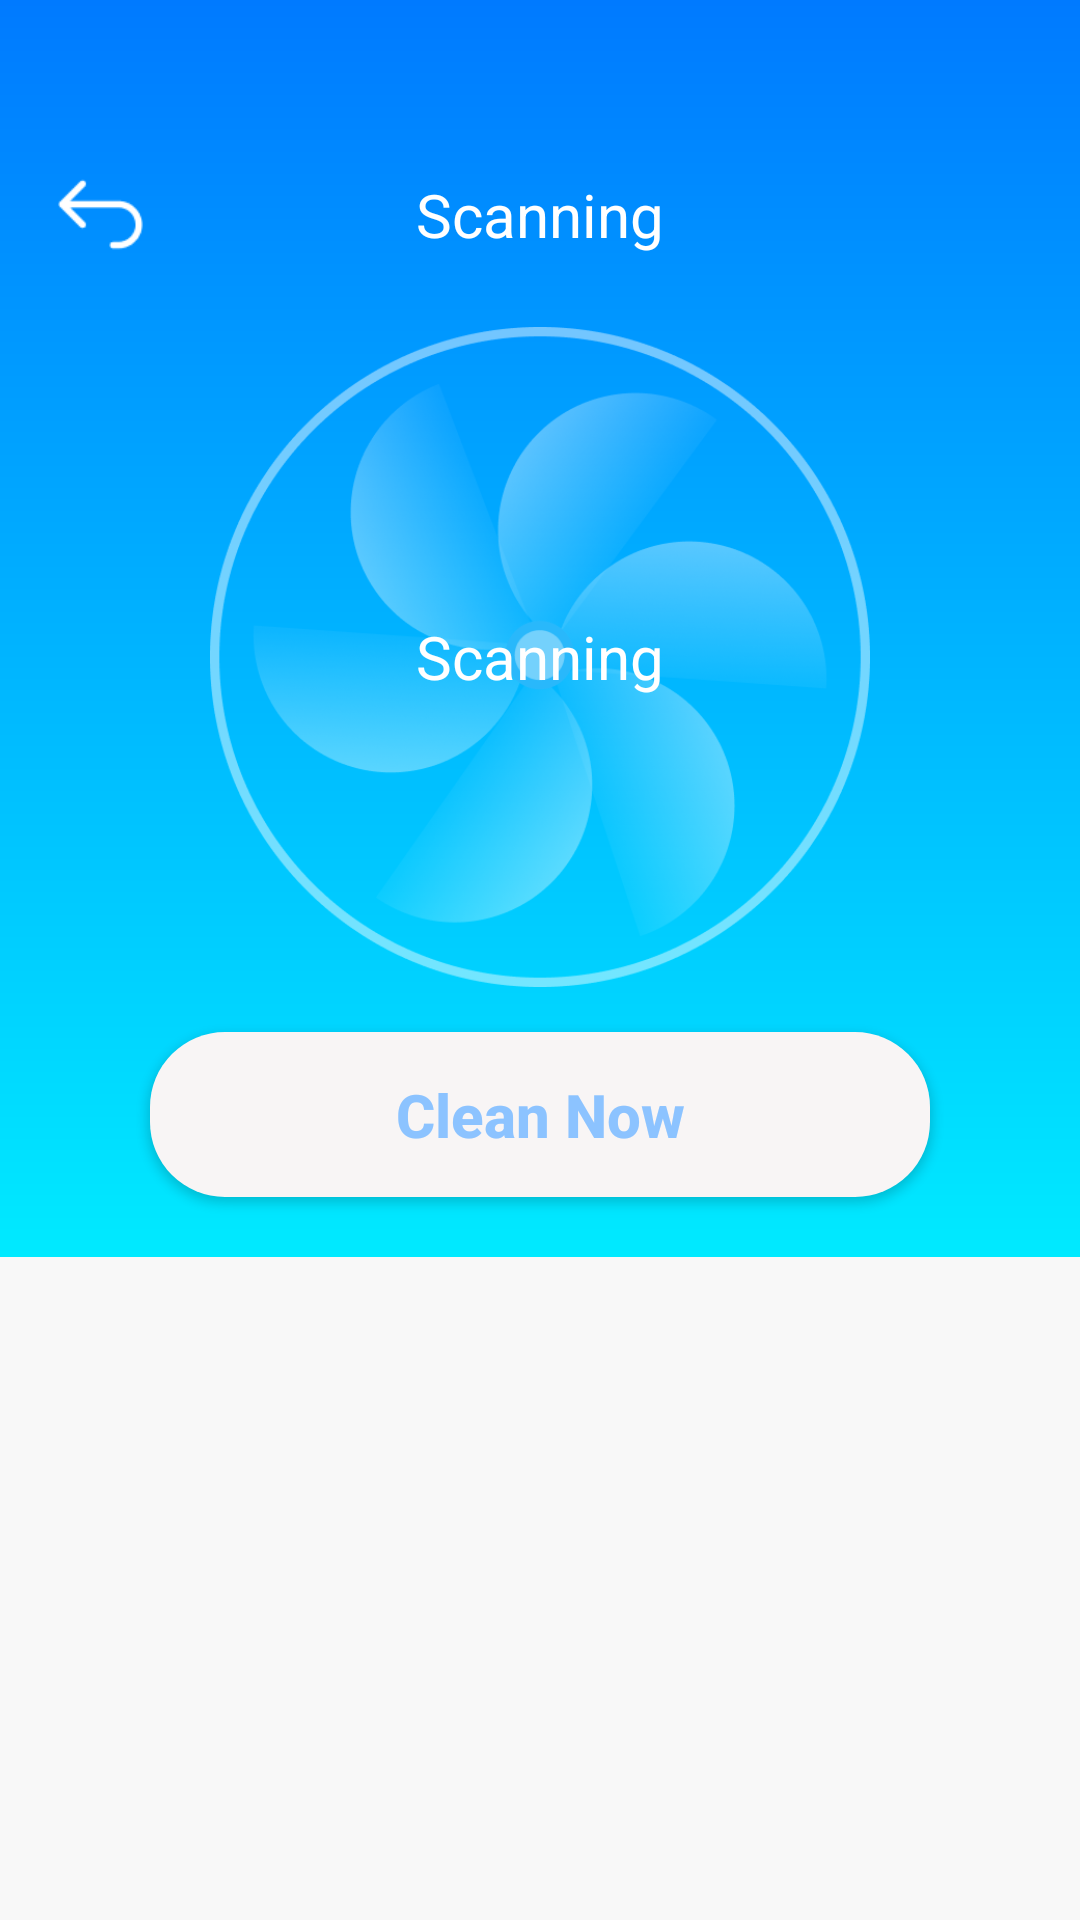

Here is an Android app screen rendered from its layout file. Give the layout XML and the strings, colors and styles it references.
<!-- AndroidManifest.xml: application theme Theme.TidyClean -->
<!-- res/layout/activity_scan_junk.xml -->
<?xml version="1.0" encoding="utf-8"?>
<LinearLayout xmlns:android="http://schemas.android.com/apk/res/android"
    xmlns:app="http://schemas.android.com/apk/res-auto"
    xmlns:tools="http://schemas.android.com/tools"
    android:id="@+id/main"
    android:layout_width="match_parent"
    android:layout_height="match_parent"
    android:background="#F8F8F8"
    android:orientation="vertical"
    tools:context=".ui.ScanJunkActivity">

    <LinearLayout
        android:id="@+id/ll_bg"
        android:layout_width="match_parent"
        android:layout_height="wrap_content"
        android:background="@drawable/scan_shape"
        android:orientation="vertical">
        <RelativeLayout
            android:id="@+id/rl_back"
            android:layout_width="match_parent"
            android:layout_height="wrap_content"
            android:layout_marginTop="54dp">
            <ImageView
                android:id="@+id/iv_scan_back"
                android:layout_width="35dp"
                android:layout_height="35dp"
                android:layout_marginLeft="16dp"
                android:src="@mipmap/ic_scan_back" />

            <TextView
                android:layout_width="wrap_content"
                android:layout_height="wrap_content"
                android:layout_centerInParent="true"
                android:text="@string/scanning"
                android:textColor="@color/white"
                android:textSize="20sp"/>
        </RelativeLayout>
        <RelativeLayout
            android:id="@+id/rl_content"
            android:layout_width="match_parent"
            android:layout_height="wrap_content"
            android:layout_marginTop="20dp">
            <ImageView
                android:id="@+id/iv_scan1"
                android:layout_width="220dp"
                android:layout_height="220dp"
                android:layout_centerHorizontal="true"
                android:src="@mipmap/iv_scan_1" />
            <ImageView
                android:id="@+id/iv_scan_2"
                android:layout_width="220dp"
                android:layout_height="220dp"
                android:layout_centerHorizontal="true"
                android:src="@mipmap/ic_scan_2" />
            <TextView
                android:id="@+id/tv_state"
                android:layout_width="wrap_content"
                android:layout_height="wrap_content"
                android:layout_centerInParent="true"
                android:text="@string/scanning"
                android:textColor="@color/white"
                android:textSize="20sp" />
            <TextView
                android:id="@+id/tv_size"
                android:layout_width="wrap_content"
                android:layout_height="wrap_content"
                android:layout_centerHorizontal="true"
                android:layout_marginTop="10dp"
                android:visibility="gone"
                android:textColor="@color/white"
                android:textSize="24sp"
                />
            <TextView
                android:id="@+id/tv_hint"
                android:layout_width="wrap_content"
                android:layout_height="wrap_content"
                android:layout_below="@id/tv_size"
                android:layout_centerHorizontal="true"
                android:layout_marginTop="10dp"
                android:visibility="gone"
                android:text="@string/junk_selected"
                android:textColor="@color/white"
                android:textSize="24sp"
              />
        </RelativeLayout>
        <Button
            android:id="@+id/bt_clean"
            android:layout_width="260dp"
            android:layout_height="55dp"
            android:layout_gravity="center_horizontal"
            android:layout_marginLeft="20dp"
            android:layout_marginTop="15dp"
            android:layout_marginRight="20dp"
            android:layout_marginBottom="20dp"
            android:background="@drawable/btn_press"
            android:clickable="false"
            android:focusable="false"
            android:text="@string/clean_now"
            android:textAllCaps="false"
            android:textColor="#8CC3FF"
            android:textSize="20sp"
            android:textStyle="bold"/>
    </LinearLayout>

    <LinearLayout
        android:id="@+id/ll_hint"
        android:layout_width="match_parent"
        android:visibility="gone"
        android:paddingLeft="50dp"
        android:paddingRight="30dp"
        android:layout_height="50dp"
        android:layout_gravity="center_horizontal"
        android:orientation="horizontal"
        >
        <TextView
            android:id="@+id/tv_clean_hint"
            android:layout_width="0dp"
            android:layout_height="match_parent"
            android:layout_marginLeft="5dp"
            android:layout_weight="1"
            android:gravity="center_vertical"
            android:text="@string/junk_delete_hint"
            android:textColor="#F5753A"
            android:textSize="13sp"/>
        <TextView
            android:id="@+id/tv_rate"
            android:layout_width="wrap_content"
            android:layout_height="wrap_content"
            android:layout_gravity="center_vertical"
            android:layout_marginLeft="10dp"
            android:background="@drawable/rate_us_shape"
            android:paddingLeft="10dp"
            android:paddingTop="5dp"
            android:paddingRight="10dp"
            android:paddingBottom="5dp"
            android:text="@string/rate_us"
            android:textColor="@color/white"
            android:textSize="13sp"
            android:visibility="gone"/>
    </LinearLayout>
    <ExpandableListView
        android:id="@+id/ex_junk"
        android:layout_width="match_parent"
        android:layout_height="0dp"
        android:layout_weight="1"
        android:layout_below="@id/tv_hint"
        android:layout_marginLeft="10dp"
        android:layout_marginTop="10dp"
        android:layout_marginRight="10dp"
        android:layout_marginBottom="50dp"
        android:divider="#00000000"
        android:dividerHeight="10dp"
        android:groupIndicator="@null" />
</LinearLayout>
<!-- resources referenced by this layout -->
<resources>
  <color name="white">#FFFFFFFF</color>
  <!-- drawable btn_press (drawable) -->
  <?xml version="1.0" encoding="utf-8"?>
  <shape xmlns:android="http://schemas.android.com/apk/res/android"
      android:shape="rectangle">
      <corners android:radius="25dp"/>
      <solid android:color="#F8F5F5"/>
  </shape>
  <!-- drawable rate_us_shape (drawable) -->
  <?xml version="1.0" encoding="utf-8"?>
  <shape xmlns:android="http://schemas.android.com/apk/res/android"
      android:shape="rectangle">
      <corners android:radius="10dp"/>
      <solid android:color="#00BC7D"/>
  </shape>
  <!-- drawable scan_shape (drawable) -->
  <?xml version="1.0" encoding="utf-8"?>
  <shape xmlns:android="http://schemas.android.com/apk/res/android"
      android:shape="rectangle">
      <gradient
          android:type="linear"
          android:angle="270"
          android:startColor="#007AFF"
          android:endColor="#00EAFF"/>
  </shape>
  <!-- mipmap ic_scan_2: png bitmap (mipmap-xxxhdpi, 77172 bytes) -->
  <!-- mipmap ic_scan_back: png bitmap (mipmap-xxxhdpi, 675 bytes) -->
  <!-- mipmap iv_scan_1: png bitmap (mipmap-xxxhdpi, 13843 bytes) -->
  <string name="clean_now">Clean Now</string>
  <string name="junk_delete_hint">No personal data is deleted in this process</string>
  <string name="junk_selected">Junk Selected</string>
  <string name="rate_us">Rate Us</string>
  <string name="scanning">Scanning</string>
  <style name="Theme.TidyClean" parent="Theme.AppCompat.Light.NoActionBar">
          <item name="android:windowTranslucentStatus">false</item>
          <item name="android:windowTranslucentNavigation">true</item>
          <item name="android:windowBackground">@android:color/transparent</item>
      </style>
</resources>
